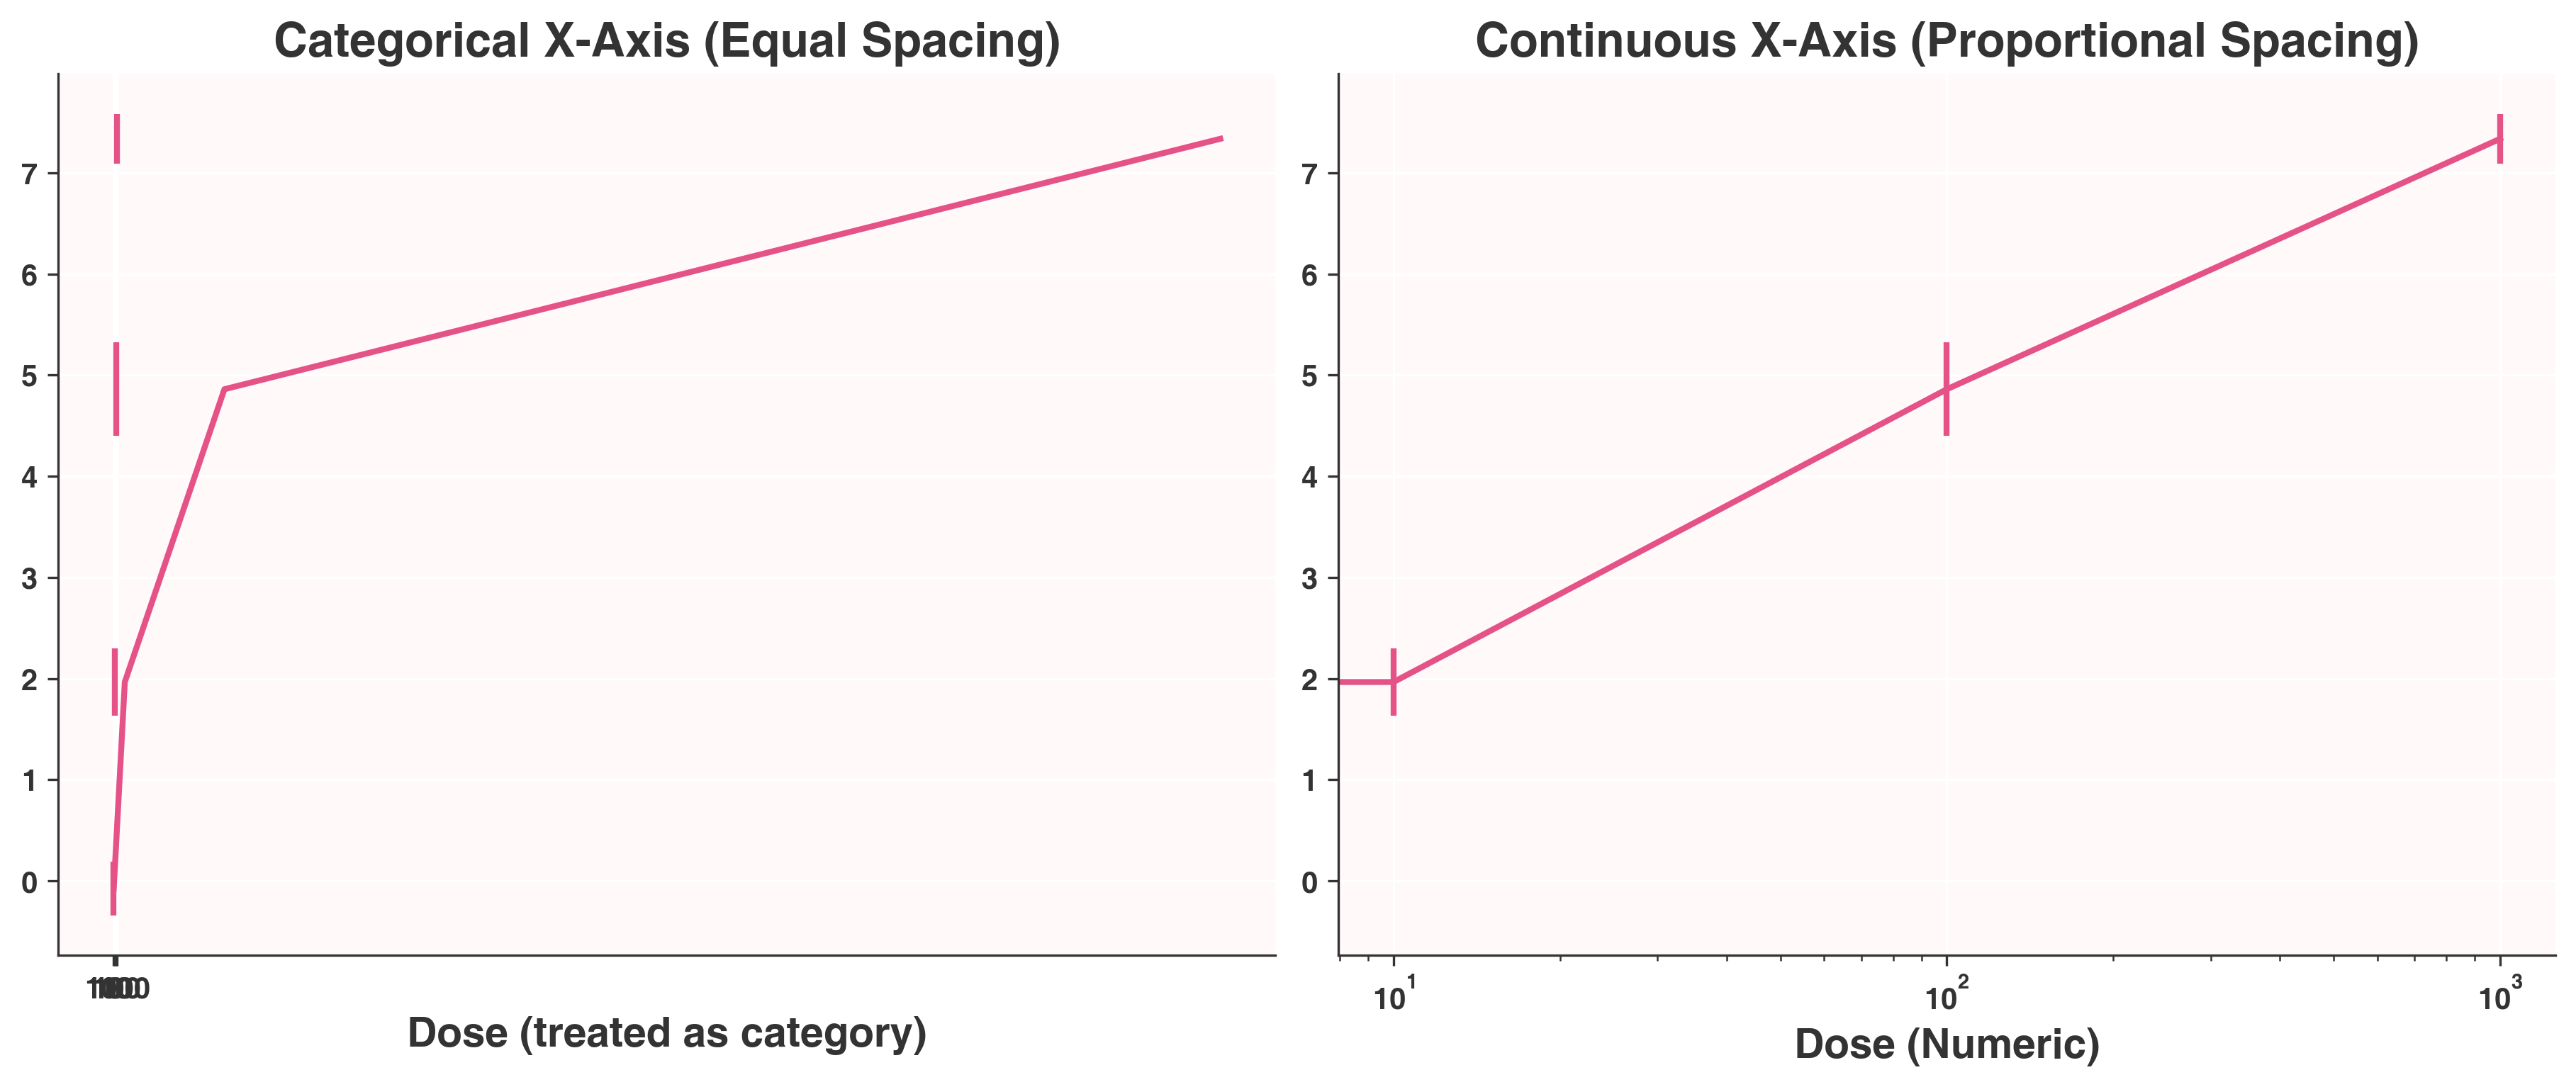

Generate this figure with Python:

import paperplot as pp
import pandas as pd
import numpy as np
import matplotlib.pyplot as plt

def main():
    # Create continuous data with uneven spacing
    # Dose response: 0, 10, 100, 1000
    doses = [0, 10, 100, 1000]
    data = []
    for d in doses:
        # Generate 5 replicates per dose
        vals = np.random.normal(loc=np.log1p(d), scale=0.5, size=5)
        for v in vals:
            data.append({'Dose': d, 'Response': v})
    
    df = pd.DataFrame(data)

    print("Generating Continuous ErrorBar Plot...")
    
    (
        pp.Plotter(layout=(1, 2), figsize=(12, 5))
        
        # Left: Default behavior (Categorical=True)
        # This treats 0, 10, 100, 1000 as equal steps
        .add_errorbar_from_raw(
            data=df, 
            x='Dose', 
            y='Response', 
            categorical=True, 
            plot_type='line',
            tag=0
        )
        .set_title("Categorical X-Axis (Equal Spacing)")
        .set_xlabel("Dose (treated as category)")
        
        # Right: New behavior (Categorical=False)
        # This treats X as continuous values
        .add_errorbar_from_raw(
            data=df, 
            x='Dose', 
            y='Response', 
            categorical=False, 
            plot_type='line',
            tag=1
        )
        .set_title("Continuous X-Axis (Proportional Spacing)")
        .set_xlabel("Dose (Numeric)")
        .log_scale(axis='x') # Log scale makes sense for this data
        
        .save("examples/09_Data_Utils/continuous_errorbar_demo.png")
    )
    print("Saved examples/09_Data_Utils/continuous_errorbar_demo.png")

if __name__ == "__main__":
    main()
